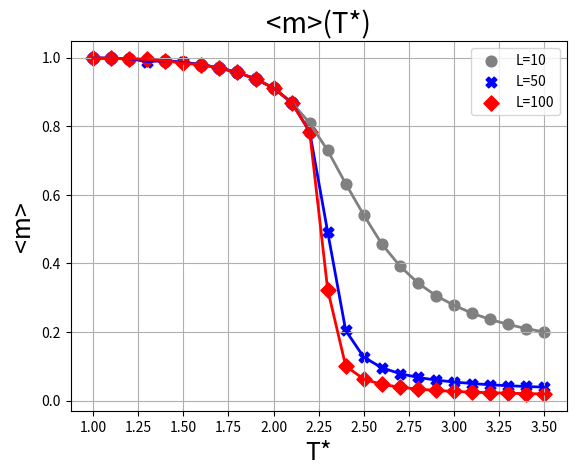

Reproduce this figure in Python.
import matplotlib.pyplot as plt
import numpy as np

xs=np.arange(1,3.6,0.1)

L10=[0.9992868484848485, 0.998452, 0.9970210101010101, 0.9947899191919191, 0.9913322828282826, 0.9865205656565654, 0.9796671717171714, 0.9700563434343432, 0.956743515151515, 0.9382420404040402, 0.9111776363636365, 0.8702271313131315, 0.809367696969697, 0.7296278181818182, 0.6325051111111112, 0.5412734545454545, 0.45708387878787876, 0.3928414343434344, 0.3433666868686868, 0.30627818181818184, 0.2784252323232323, 0.25513923232323227, 0.23711331313131312, 0.2223102828282828, 0.21043676767676764, 0.20022957575757572]

L50=[0.9992764880808078, 0.9984491991919188, 0.9970248137373734, 0.9886449147474746, 0.9913874197979798, 0.986498526868687, 0.9796251240404039, 0.970069301010101, 0.9568945543434344, 0.938286757979798, 0.9113888735353535, 0.8692780622222223, 0.784205355959596, 0.49214227717171716, 0.20472283717171716, 0.1268929931313131, 0.09625464242424242, 0.07903675393939393, 0.06791558222222221, 0.06015379636363636, 0.054495621818181815, 0.0500488404040404, 0.04639838707070707, 0.043755793939393946, 0.041458177777777785, 0.039508206868686876]

L100=[0.9992770567676774, 0.9983950101010102, 0.9970267165656563, 0.9947697658585857, 0.9913852793939394, 0.9834107248484848, 0.9796210892929293, 0.9700783264646464, 0.9568477020202021, 0.9383049058585858, 0.9113611262626261, 0.8688326997979798, 0.784666282020202, 0.32417827171717173, 0.10096965676767677, 0.06306770181818182, 0.04747824282828282, 0.039674168484848484, 0.033805499797979796, 0.030116232929292927, 0.027021269898989897, 0.024945033535353538, 0.0232587503030303, 0.021881355151515153, 0.020734824646464645, 0.01978632080808081]


plt.grid()

plt.plot(xs,L10,color='grey',linewidth=2)
plt.scatter(xs,L10,color='grey',label='L=10',s=60)

plt.plot(xs,L50,color='blue',linewidth=2)
plt.scatter(xs,L50,color='blue',label='L=50',s=60,marker='X')

plt.plot(xs,L100,color='red',linewidth=2)
plt.scatter(xs,L100,color='red',label='L=100',s=60,marker='D')





plt.legend()
plt.ylabel('<m>', fontsize=18)
plt.xlabel('T*', fontsize=18)
plt.xticks([1,1.25,1.5,1.75,2,2.25,2.5,2.75,3,3.25,3.5])
#plt.yticks([0,0.1,0.2,0.3,0.4,0.5,0.6,0.7,0.8,0.9,1])
plt.title('<m>(T*)', fontsize=20)
plt.show()
